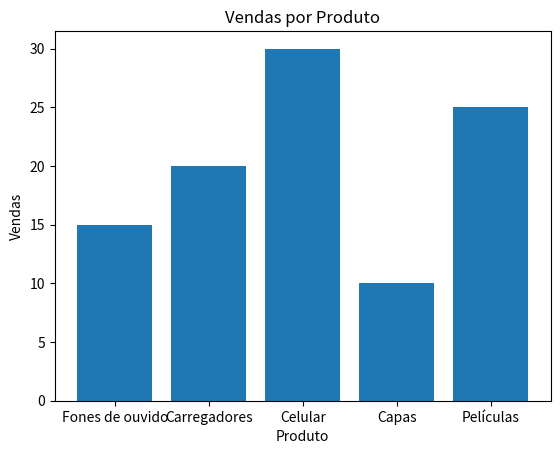

Python code for this plot:
import pandas as pd
import matplotlib.pyplot as plt

# Criando um DataFrame com dados fictícios de vendas
def criar_dataframe():
    dados = {
        'Produto': ['Fones de ouvido', 'Carregadores', 'Celular', 'Capas', 'Películas'],
        'Vendas': [15, 20, 30, 10, 25],
        'Desconto': [10, 15, 20, 5, 10],
        'Custo': [10, 15, 20, 5, 10]
    }
    return pd.DataFrame(dados)


def calcular_estatisticas(df):
    total_vendas = df['Vendas'].sum()
    media_descontos = df['Desconto'].mean()
    df['Lucro'] = df['Vendas'] - df['Custo']
    return total_vendas, media_descontos


def plotar_graficos(df):
    plt.bar(df['Produto'], df['Vendas'])
    plt.xlabel('Produto')
    plt.ylabel('Vendas')
    plt.title('Vendas por Produto')
    plt.show()


def main():
    df = criar_dataframe()
    print(df)
    total_vendas, media_descontos = calcular_estatisticas(df)
    print(f'Total de Vendas: {total_vendas}')
    print(f'Média de Descontos: {media_descontos}')
    print(df)
    plotar_graficos(df)


if __name__ == "__main__":
    main()

